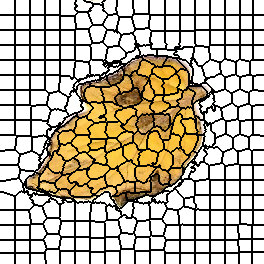

The data file committed next to this chart (first rows):
0, 0, 0, 0, 0, 0, 0, 0, 0, 0, 0, 0, 0, 0, 0, 1, 1, 1, 1, 1, 1, 1, 1, 1
0, 0, 0, 0, 0, 0, 0, 0, 0, 0, 0, 0, 0, 0, 0, 1, 1, 1, 1, 1, 1, 1, 1, 1
0, 0, 0, 0, 0, 0, 0, 0, 0, 0, 0, 0, 0, 0, 0, 1, 1, 1, 1, 1, 1, 1, 1, 1
0, 0, 0, 0, 0, 0, 0, 0, 0, 0, 0, 0, 0, 0, 0, 1, 1, 1, 1, 1, 1, 1, 1, 1
0, 0, 0, 0, 0, 0, 0, 0, 0, 0, 0, 0, 0, 0, 0, 1, 1, 1, 1, 1, 1, 1, 1, 1
0, 0, 0, 0, 0, 0, 0, 0, 0, 0, 0, 0, 0, 0, 0, 1, 1, 1, 1, 1, 1, 1, 1, 1
0, 0, 0, 0, 0, 0, 0, 0, 0, 0, 0, 0, 0, 0, 0, 1, 1, 1, 1, 1, 1, 1, 1, 1
0, 0, 0, 0, 0, 0, 0, 0, 0, 0, 0, 0, 0, 0, 0, 1, 1, 1, 1, 1, 1, 1, 1, 1
0, 0, 0, 0, 0, 0, 0, 0, 0, 0, 0, 0, 0, 0, 0, 1, 1, 1, 1, 1, 1, 1, 1, 1
0, 0, 0, 0, 0, 0, 0, 0, 0, 0, 0, 0, 0, 0, 0, 1, 1, 1, 1, 1, 1, 1, 1, 1
0, 0, 0, 0, 0, 0, 0, 0, 0, 0, 0, 0, 0, 0, 0, 1, 1, 1, 1, 1, 1, 1, 1, 1
0, 0, 0, 0, 0, 0, 0, 0, 0, 0, 0, 0, 0, 0, 0, 1, 1, 1, 1, 1, 1, 1, 1, 1
0, 0, 0, 0, 0, 0, 0, 0, 0, 0, 0, 0, 0, 0, 0, 1, 1, 1, 1, 1, 1, 1, 1, 1
0, 0, 0, 0, 0, 0, 0, 0, 0, 0, 0, 0, 0, 0, 0, 1, 1, 1, 1, 1, 1, 1, 1, 1
0, 0, 0, 0, 0, 0, 0, 0, 0, 0, 0, 0, 0, 0, 0, 1, 1, 1, 1, 1, 1, 1, 1, 1
22, 22, 22, 22, 22, 22, 22, 22, 22, 22, 22, 22, 22, 22, 22, 23, 23, 23, 23, 23, 23, 23, 23, 23
22, 22, 22, 22, 22, 22, 22, 22, 22, 22, 22, 22, 22, 22, 22, 23, 23, 23, 23, 23, 23, 23, 23, 23
22, 22, 22, 22, 22, 22, 22, 22, 22, 22, 22, 22, 22, 22, 22, 23, 23, 23, 23, 23, 23, 23, 23, 23
22, 22, 22, 22, 22, 22, 22, 22, 22, 22, 22, 22, 22, 22, 22, 23, 23, 23, 23, 23, 23, 23, 23, 23
22, 22, 22, 22, 22, 22, 22, 22, 22, 22, 22, 22, 22, 22, 22, 23, 23, 23, 23, 23, 23, 23, 23, 23
22, 22, 22, 22, 22, 22, 22, 22, 22, 22, 22, 22, 22, 22, 22, 23, 23, 23, 23, 23, 23, 23, 23, 23
22, 22, 22, 22, 22, 22, 22, 22, 22, 22, 22, 22, 22, 22, 22, 23, 23, 23, 23, 23, 23, 23, 23, 23
22, 22, 22, 22, 22, 22, 22, 22, 22, 22, 22, 22, 22, 22, 22, 23, 23, 23, 23, 23, 23, 23, 23, 23
22, 22, 22, 22, 22, 22, 22, 22, 22, 22, 22, 22, 22, 22, 22, 23, 23, 23, 23, 23, 23, 23, 23, 23
22, 22, 22, 22, 22, 22, 22, 22, 22, 22, 22, 22, 22, 22, 22, 23, 23, 23, 23, 23, 23, 23, 23, 23
22, 22, 22, 22, 22, 22, 22, 22, 22, 22, 22, 22, 22, 22, 22, 23, 23, 23, 23, 23, 23, 23, 23, 23
22, 22, 22, 22, 22, 22, 22, 22, 22, 22, 22, 22, 22, 22, 22, 23, 23, 23, 23, 23, 23, 23, 23, 23
22, 22, 22, 22, 22, 22, 22, 22, 22, 22, 22, 22, 22, 22, 22, 23, 23, 23, 23, 23, 23, 23, 23, 23
22, 22, 22, 22, 22, 22, 22, 22, 22, 22, 22, 22, 22, 22, 22, 23, 23, 23, 23, 23, 23, 23, 23, 23
22, 22, 22, 22, 22, 22, 22, 22, 22, 22, 22, 22, 22, 22, 22, 23, 23, 23, 23, 23, 23, 23, 23, 23
39, 39, 39, 39, 39, 39, 39, 39, 39, 39, 39, 39, 39, 39, 39, 40, 40, 40, 40, 40, 40, 40, 40, 40
39, 39, 39, 39, 39, 39, 39, 39, 39, 39, 39, 39, 39, 39, 39, 40, 40, 40, 40, 40, 40, 40, 40, 40
39, 39, 39, 39, 39, 39, 39, 39, 39, 39, 39, 39, 39, 39, 39, 40, 40, 40, 40, 40, 40, 40, 40, 40
39, 39, 39, 39, 39, 39, 39, 39, 39, 39, 39, 39, 39, 39, 39, 40, 40, 40, 40, 40, 40, 40, 40, 40
39, 39, 39, 39, 39, 39, 39, 39, 39, 39, 39, 39, 39, 39, 39, 40, 40, 40, 40, 40, 40, 40, 40, 40
39, 39, 39, 39, 39, 39, 39, 39, 39, 39, 39, 39, 39, 39, 39, 40, 40, 40, 40, 40, 40, 40, 40, 40
39, 39, 39, 39, 39, 39, 39, 39, 39, 39, 39, 39, 39, 39, 39, 40, 40, 40, 40, 40, 40, 40, 40, 40
39, 39, 39, 39, 39, 39, 39, 39, 39, 39, 39, 39, 39, 39, 39, 40, 40, 40, 40, 40, 40, 40, 40, 40
39, 39, 39, 39, 39, 39, 39, 39, 39, 39, 39, 39, 39, 39, 39, 40, 40, 40, 40, 40, 40, 40, 40, 40
39, 39, 39, 39, 39, 39, 39, 39, 39, 39, 39, 39, 39, 39, 39, 40, 40, 40, 40, 40, 40, 40, 40, 40
39, 39, 39, 39, 39, 39, 39, 39, 39, 39, 39, 39, 39, 39, 39, 40, 40, 40, 40, 40, 40, 40, 40, 40
39, 39, 39, 39, 39, 39, 39, 39, 39, 39, 39, 39, 39, 39, 39, 40, 40, 40, 40, 40, 40, 40, 40, 40
39, 39, 39, 39, 39, 39, 39, 39, 39, 39, 39, 39, 39, 39, 39, 40, 40, 40, 40, 40, 40, 40, 40, 40
39, 39, 39, 39, 39, 39, 39, 39, 39, 39, 39, 39, 39, 39, 39, 40, 40, 40, 40, 40, 40, 40, 40, 40
39, 39, 39, 39, 39, 39, 39, 39, 39, 39, 39, 39, 39, 39, 39, 40, 40, 40, 40, 40, 40, 40, 40, 40
58, 58, 58, 58, 58, 58, 58, 58, 58, 58, 58, 58, 58, 58, 58, 59, 59, 59, 59, 59, 59, 59, 59, 59
58, 58, 58, 58, 58, 58, 58, 58, 58, 58, 58, 58, 58, 58, 58, 59, 59, 59, 59, 59, 59, 59, 59, 59
58, 58, 58, 58, 58, 58, 58, 58, 58, 58, 58, 58, 58, 58, 58, 59, 59, 59, 59, 59, 59, 59, 59, 59
58, 58, 58, 58, 58, 58, 58, 58, 58, 58, 58, 58, 58, 58, 58, 59, 59, 59, 59, 59, 59, 59, 59, 59
58, 58, 58, 58, 58, 58, 58, 58, 58, 58, 58, 58, 58, 58, 58, 59, 59, 59, 59, 59, 59, 59, 59, 59
58, 58, 58, 58, 58, 58, 58, 58, 58, 58, 58, 58, 58, 58, 58, 59, 59, 59, 59, 59, 59, 59, 59, 59
58, 58, 58, 58, 58, 58, 58, 58, 58, 58, 58, 58, 58, 58, 58, 59, 59, 59, 59, 59, 59, 59, 59, 59
58, 58, 58, 58, 58, 58, 58, 58, 58, 58, 58, 58, 58, 58, 58, 59, 59, 59, 59, 59, 59, 59, 59, 59
58, 58, 58, 58, 58, 58, 58, 58, 58, 58, 58, 58, 58, 58, 58, 59, 59, 59, 59, 59, 59, 59, 59, 59
58, 58, 58, 58, 58, 58, 58, 58, 58, 58, 58, 58, 58, 58, 58, 59, 59, 59, 59, 59, 59, 59, 59, 59
58, 58, 58, 58, 58, 58, 58, 58, 58, 58, 58, 58, 58, 58, 58, 59, 59, 59, 59, 59, 59, 59, 59, 59
58, 58, 58, 58, 58, 58, 58, 58, 58, 58, 58, 58, 58, 58, 58, 59, 59, 59, 59, 59, 59, 59, 59, 59
58, 58, 58, 58, 58, 58, 58, 58, 58, 58, 58, 58, 58, 58, 58, 59, 59, 59, 59, 59, 59, 59, 59, 59
58, 58, 58, 58, 58, 58, 58, 58, 58, 58, 58, 58, 58, 58, 58, 59, 59, 59, 59, 59, 59, 59, 59, 59
58, 58, 58, 58, 58, 58, 58, 58, 58, 58, 58, 58, 58, 58, 58, 59, 59, 59, 59, 59, 59, 59, 59, 59
82, 82, 82, 82, 82, 82, 82, 82, 82, 82, 82, 82, 82, 82, 82, 83, 83, 83, 83, 83, 83, 83, 83, 83
... 203 more rows
